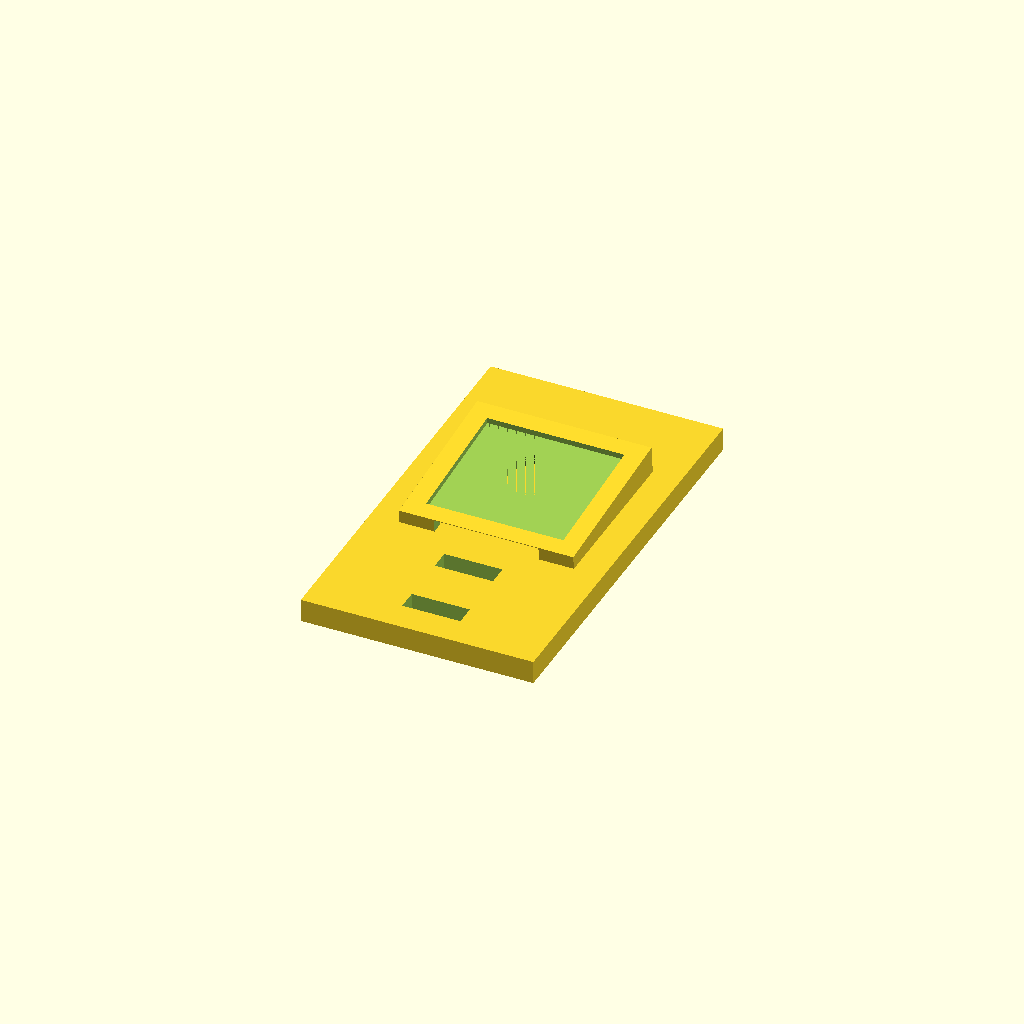
Cell 1: rendered with the file's own defaults.
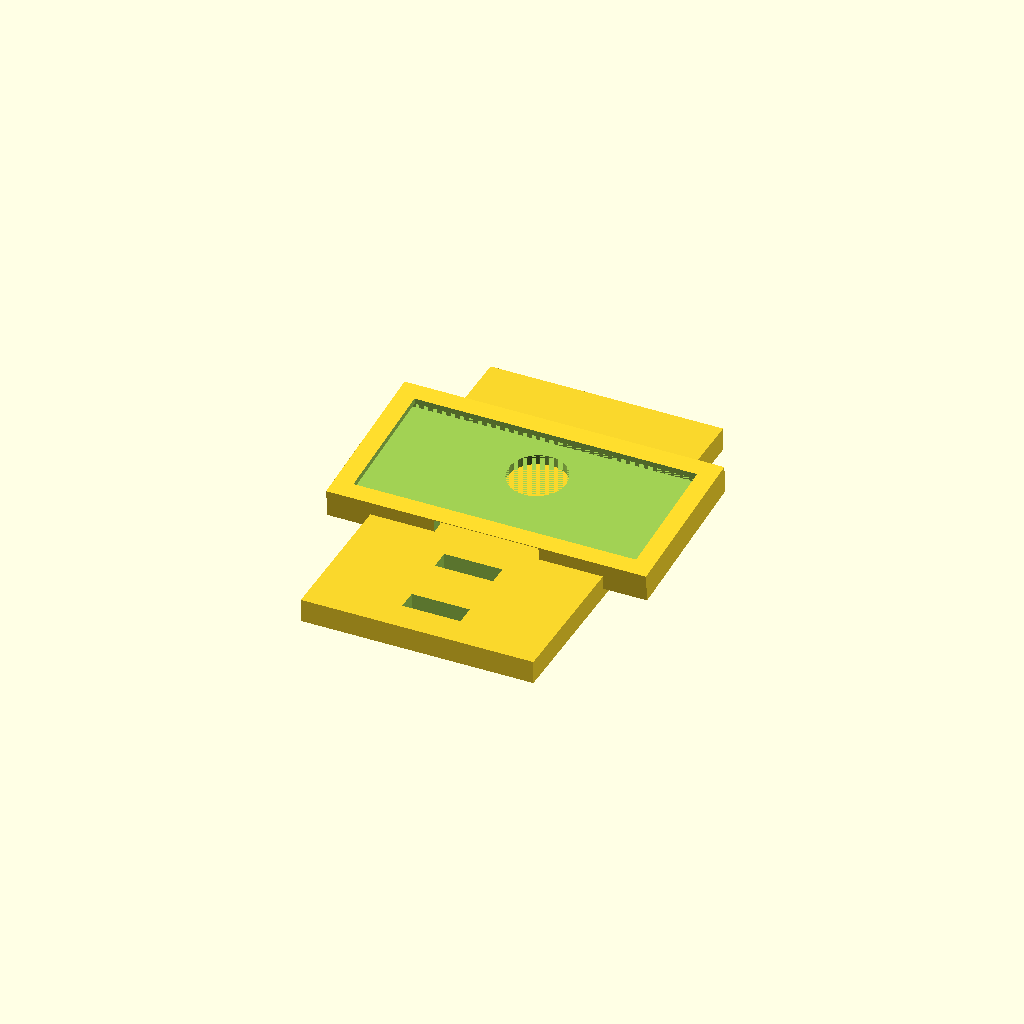
Cell 2: the same model with board_w = 50.
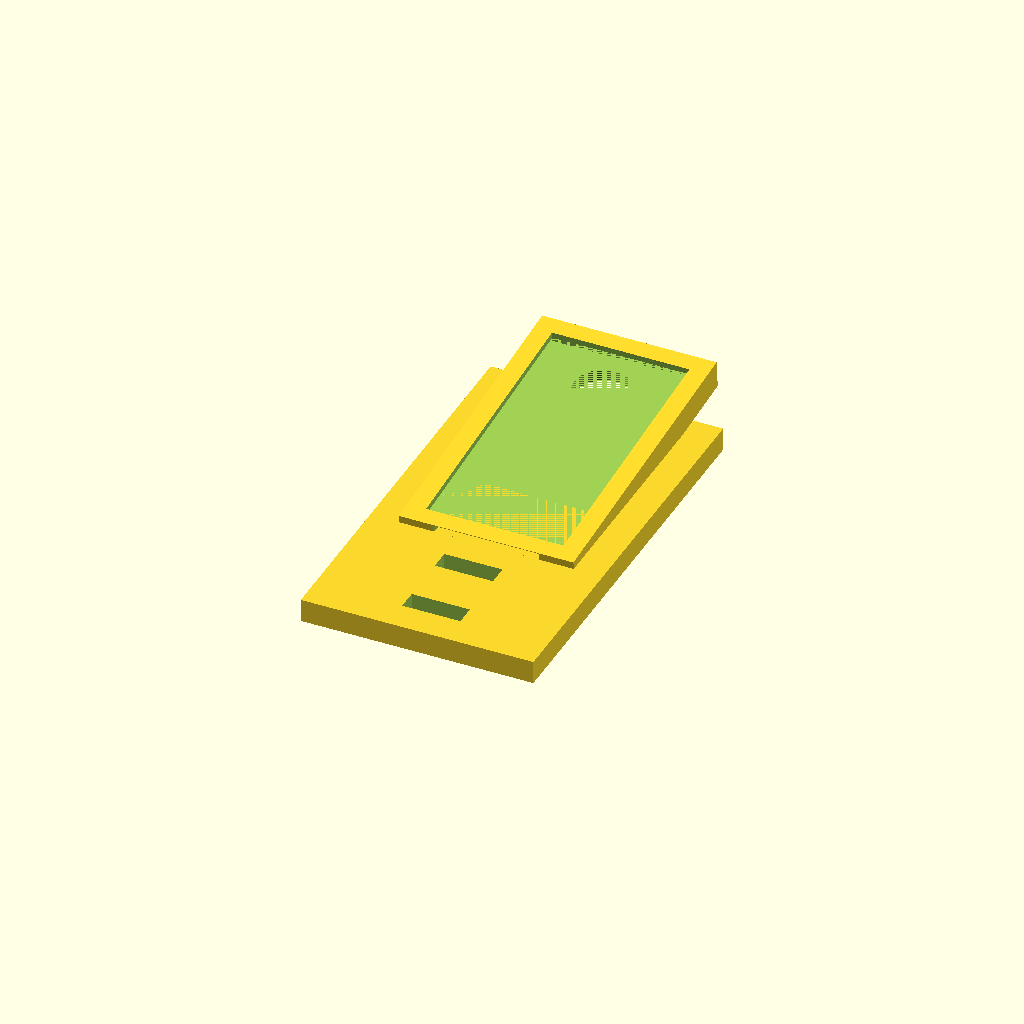
Cell 3 — board_h set to 48, the other parameters unchanged.
One fixed orthographic camera (rotation 55°, 0°, 25°; colour scheme Cornfield) for every cell.
Source of the model, CameraMount/camera_mount.scad:
// Forward-facing mount for the Raspberry Pi Camera Module v1 (OV5647).
//
// DESIGN CHOICE AND WHY: no verified mechanical drawing giving the exact
// mounting-hole positions could be found (checked raspberrypi-spy, Arducam,
// Geekworm, UCTronics - all confirm the 25x24mm PCB footprint but none gave
// precise hole coordinates). Guessing hole positions risks a print that
// physically cannot be screwed down. Instead, this holds the board with a
// friction-fit pocket sized to the well-corroborated PCB envelope, with a
// retention lip over the edges - no dependence on hole position at all.
//
// VERIFY BEFORE PRINTING: measure your actual physical board and adjust
// board_w/board_h/board_thickness below if it differs even slightly, since
// the pocket clearance is intentionally tight (friction fit).

// ---- Measured/assumed parameters (mm) ----
board_w = 25;           // PCB width (corroborated: raspberrypi-spy, Arducam, Geekworm)
board_h = 24;           // PCB height
board_thickness = 1.2;  // PCB thickness (~1mm typical, +margin)
pocket_clearance = 0.3; // per-side clearance for friction fit - tune after test print

lens_hole_d = 10;       // generous clearance around the lens barrel - VERIFY against
                        // your actual board; the lens module itself is roughly 8mm,
                        // this is not from a verified drawing, treat as a first guess
lens_offset_from_top = 8; // approx lens center distance from PCB top edge - ASSUMED,
                           // verify against physical board before printing

ribbon_slot_w = 18;     // flex ribbon cable exit slot width
ribbon_slot_h = 2.5;    // slot height (ribbon is thin; add margin over ~1mm cable)

wall = 2.2;             // holder wall thickness
lip_overlap = 1.0;      // how far the retention lip reaches over the board edge
lip_thickness = 1.0;    // lip thickness (keep thin so it can flex slightly on insert)

base_w = 40;            // mounting base plate width
base_h = 70;            // mounting base plate depth - elongated so the zip-tie
                         // zone (rear) and the camera pocket (front) don't
                         // overlap; see layout note below
base_thickness = 4;

tilt_deg = 5;           // slight downward tilt, adjust once mounting height/angle is known

// Zip-tie slots: generic, adjustable mount that doesn't assume a specific
// frame-tube diameter - wrap a zip-tie through both slots around whatever
// the actual mounting point turns out to be. Kept entirely within the rear
// third of the base, clear of the camera pocket above, so the tie has an
// unobstructed top-to-bottom path and something to actually wrap around
// between the two slots.
tie_slot_w = 3.5;
tie_slot_l = 10;
tie_zone_depth = 25;      // rear region reserved for the zip-tie wrap
tie_slot_from_rear = 7;   // first slot's distance from the rear edge
tie_slot_gap = 12;        // gap between the two slots - the tube/bar sits here

$fn = 64;

module camera_pocket() {
    pocket_w = board_w + 2 * pocket_clearance;
    pocket_h = board_h + 2 * pocket_clearance;
    pocket_depth = board_thickness + 0.4;

    difference() {
        // Outer holder shell
        translate([-pocket_w/2 - wall, -pocket_h/2 - wall, 0])
            cube([pocket_w + 2*wall, pocket_h + 2*wall, pocket_depth + lip_thickness + wall]);

        // Board pocket (open at the front for the lens, open at bottom for insertion).
        // Height stops exactly at wall + pocket_depth - it must NOT overcut into
        // the lip_thickness region above, or there is no material left to form
        // the retention lip at all (an earlier version added a +1 overcut margin
        // here that did exactly this, consuming the entire 1mm lip and leaving
        // the subsequent lip cut operating on already-void, degenerate geometry -
        // found via inspecting the isolated module's exported volume count).
        translate([-pocket_w/2, -pocket_h/2, wall])
            cube([pocket_w, pocket_h, pocket_depth]);

        // Retention lip cut - leaves a lip of lip_thickness around the top
        translate([-pocket_w/2 + lip_overlap, -pocket_h/2 + lip_overlap, wall + pocket_depth])
            cube([pocket_w - 2*lip_overlap, pocket_h - 2*lip_overlap, lip_thickness + 1]);

        // Lens hole, offset toward the "top" (away from ribbon exit)
        translate([0, pocket_h/2 - lens_offset_from_top, -1])
            cylinder(d = lens_hole_d, h = wall + 2);

        // Ribbon cable exit slot, opposite the lens side
        translate([-ribbon_slot_w/2, -pocket_h/2 - wall - 1, wall])
            cube([ribbon_slot_w, wall + 2, ribbon_slot_h]);
    }
}

module mount_base() {
    rear_edge = -base_h/2;
    slot1_y = rear_edge + tie_slot_from_rear;
    slot2_y = slot1_y + tie_slot_gap;

    difference() {
        translate([-base_w/2, -base_h/2, 0])
            cube([base_w, base_h, base_thickness]);

        // Both zip-tie slots, confined to the rear tie_zone_depth region -
        // clear of the camera pocket, which sits in the front region only.
        for (y = [slot1_y, slot2_y]) {
            translate([-tie_slot_l/2, y - tie_slot_w/2, -1])
                cube([tie_slot_l, tie_slot_w, base_thickness + 2]);
        }
    }
}

module camera_mount_assembly() {
    // Camera pocket sits entirely in the front region, past the rear
    // tie_zone_depth, with a small margin so it cannot overhang the base's
    // front edge either (checked against pocket_h + pocket_clearance).
    pocket_h_total = board_h + 2 * pocket_clearance;
    front_region_center = -base_h/2 + tie_zone_depth + pocket_h_total/2 + 3;

    // Embedded slightly into the base (not sitting exactly flush on top of
    // it) so the tilted pocket's coincident bottom face has genuine
    // overlapping material to fuse with, rather than a knife-edge touch.
    embed_depth = 1.2;
    union() {
        mount_base();
        translate([0, front_region_center, base_thickness - embed_depth])
            rotate([tilt_deg, 0, 0])
            camera_pocket();
    }
}

camera_mount_assembly();
Customizer parameters (derived from the source; name, type, default, range or options):
board_w: number, default 25
board_h: number, default 24
board_thickness: number, default 1.2
pocket_clearance: number, default 0.3
lens_hole_d: number, default 10
lens_offset_from_top: number, default 8
ribbon_slot_w: number, default 18
ribbon_slot_h: number, default 2.5
wall: number, default 2.2
lip_overlap: number, default 1
lip_thickness: number, default 1
base_w: number, default 40
base_h: number, default 70
base_thickness: number, default 4
tilt_deg: number, default 5
tie_slot_w: number, default 3.5
tie_slot_l: number, default 10
tie_zone_depth: number, default 25
tie_slot_from_rear: number, default 7
tie_slot_gap: number, default 12
